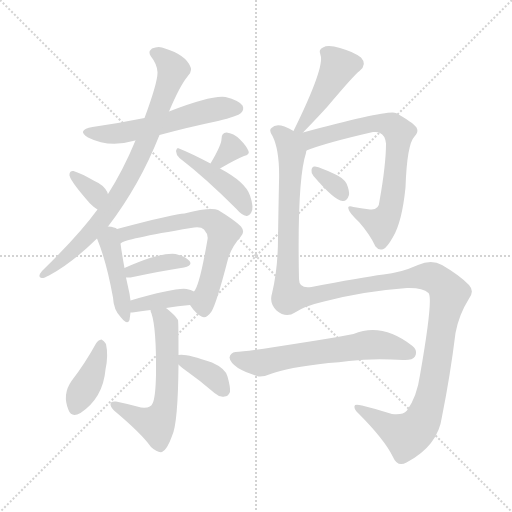
t = 0.00 s
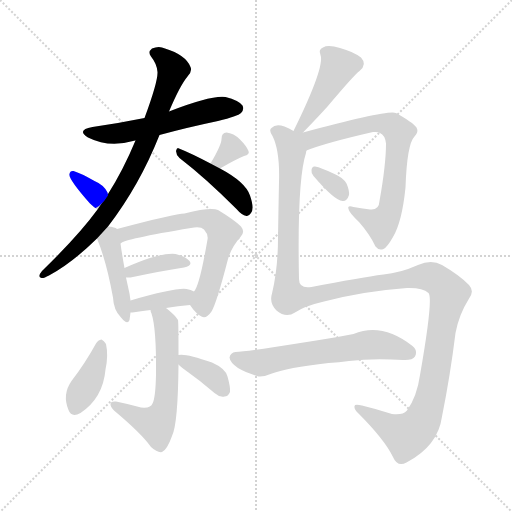
t = 2.33 s
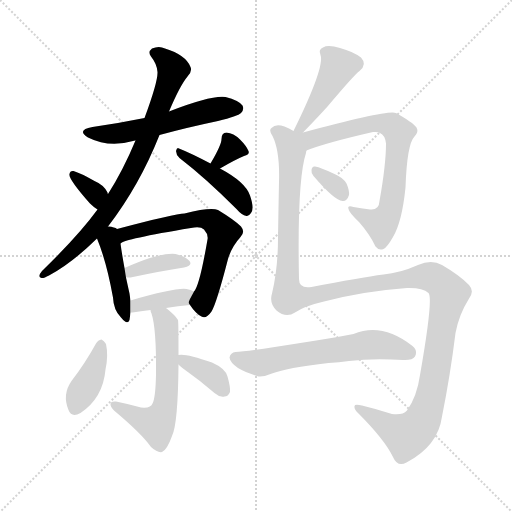
t = 4.65 s
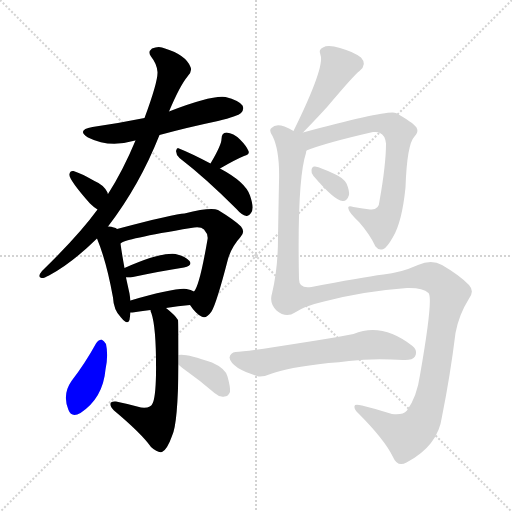
t = 6.98 s
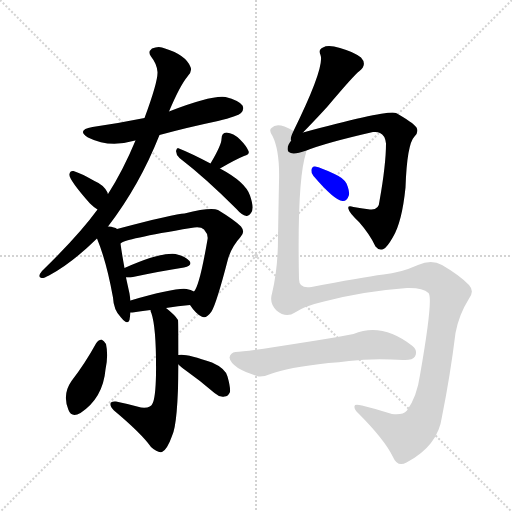
t = 9.30 s
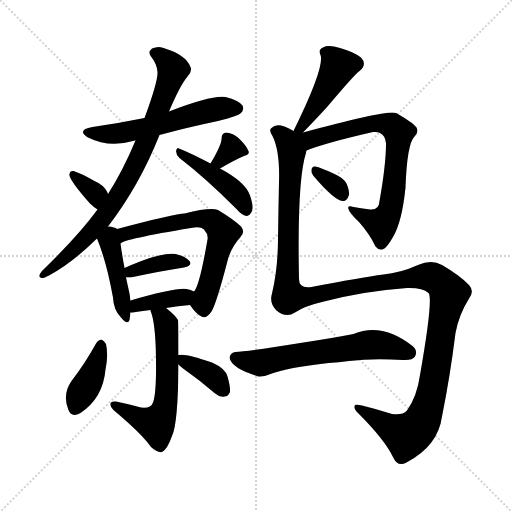
t = 11.63 s

The animated SVG that drew these frames (rendered in a browser with its animation timeline set to each time). Animation: 17 CSS @keyframes rules; one cycle of 11.63 s.

<svg version="1.1" viewBox="0 0 1024 1024" xmlns="http://www.w3.org/2000/svg">
  <g stroke="lightgray" stroke-dasharray="1,1" stroke-width="1" transform="scale(4, 4)">
    <line x1="0" y1="0" x2="256" y2="256"></line>
    <line x1="256" y1="0" x2="0" y2="256"></line>
    <line x1="128" y1="0" x2="128" y2="256"></line>
    <line x1="0" y1="128" x2="256" y2="128"></line>
  </g>
<g transform="scale(1, -1) translate(0, -900)">
   <style type="text/css">
    @keyframes keyframes0 {
      from {
       stroke: blue;
       stroke-dashoffset: 559;
       stroke-width: 128;
       }
       65% {
       animation-timing-function: step-end;
       stroke: blue;
       stroke-dashoffset: 0;
       stroke-width: 128;
       }
       to {
       stroke: black;
       stroke-width: 1024;
       }
       }
       #make-me-a-hanzi-animation-0 {
         animation: keyframes0 0.704915s both;
         animation-delay: 0.000000s;
         animation-timing-function: linear;
       }
    @keyframes keyframes1 {
      from {
       stroke: blue;
       stroke-dashoffset: 799;
       stroke-width: 128;
       }
       72% {
       animation-timing-function: step-end;
       stroke: blue;
       stroke-dashoffset: 0;
       stroke-width: 128;
       }
       to {
       stroke: black;
       stroke-width: 1024;
       }
       }
       #make-me-a-hanzi-animation-1 {
         animation: keyframes1 0.900228s both;
         animation-delay: 0.704915s;
         animation-timing-function: linear;
       }
    @keyframes keyframes2 {
      from {
       stroke: blue;
       stroke-dashoffset: 435;
       stroke-width: 128;
       }
       59% {
       animation-timing-function: step-end;
       stroke: blue;
       stroke-dashoffset: 0;
       stroke-width: 128;
       }
       to {
       stroke: black;
       stroke-width: 1024;
       }
       }
       #make-me-a-hanzi-animation-2 {
         animation: keyframes2 0.604004s both;
         animation-delay: 1.605143s;
         animation-timing-function: linear;
       }
    @keyframes keyframes3 {
      from {
       stroke: blue;
       stroke-dashoffset: 337;
       stroke-width: 128;
       }
       52% {
       animation-timing-function: step-end;
       stroke: blue;
       stroke-dashoffset: 0;
       stroke-width: 128;
       }
       to {
       stroke: black;
       stroke-width: 1024;
       }
       }
       #make-me-a-hanzi-animation-3 {
         animation: keyframes3 0.524251s both;
         animation-delay: 2.209147s;
         animation-timing-function: linear;
       }
    @keyframes keyframes4 {
      from {
       stroke: blue;
       stroke-dashoffset: 323;
       stroke-width: 128;
       }
       51% {
       animation-timing-function: step-end;
       stroke: blue;
       stroke-dashoffset: 0;
       stroke-width: 128;
       }
       to {
       stroke: black;
       stroke-width: 1024;
       }
       }
       #make-me-a-hanzi-animation-4 {
         animation: keyframes4 0.512858s both;
         animation-delay: 2.733398s;
         animation-timing-function: linear;
       }
    @keyframes keyframes5 {
      from {
       stroke: blue;
       stroke-dashoffset: 430;
       stroke-width: 128;
       }
       58% {
       animation-timing-function: step-end;
       stroke: blue;
       stroke-dashoffset: 0;
       stroke-width: 128;
       }
       to {
       stroke: black;
       stroke-width: 1024;
       }
       }
       #make-me-a-hanzi-animation-5 {
         animation: keyframes5 0.599935s both;
         animation-delay: 3.246257s;
         animation-timing-function: linear;
       }
    @keyframes keyframes6 {
      from {
       stroke: blue;
       stroke-dashoffset: 637;
       stroke-width: 128;
       }
       67% {
       animation-timing-function: step-end;
       stroke: blue;
       stroke-dashoffset: 0;
       stroke-width: 128;
       }
       to {
       stroke: black;
       stroke-width: 1024;
       }
       }
       #make-me-a-hanzi-animation-6 {
         animation: keyframes6 0.768392s both;
         animation-delay: 3.846191s;
         animation-timing-function: linear;
       }
    @keyframes keyframes7 {
      from {
       stroke: blue;
       stroke-dashoffset: 377;
       stroke-width: 128;
       }
       55% {
       animation-timing-function: step-end;
       stroke: blue;
       stroke-dashoffset: 0;
       stroke-width: 128;
       }
       to {
       stroke: black;
       stroke-width: 1024;
       }
       }
       #make-me-a-hanzi-animation-7 {
         animation: keyframes7 0.556803s both;
         animation-delay: 4.614583s;
         animation-timing-function: linear;
       }
    @keyframes keyframes8 {
      from {
       stroke: blue;
       stroke-dashoffset: 378;
       stroke-width: 128;
       }
       55% {
       animation-timing-function: step-end;
       stroke: blue;
       stroke-dashoffset: 0;
       stroke-width: 128;
       }
       to {
       stroke: black;
       stroke-width: 1024;
       }
       }
       #make-me-a-hanzi-animation-8 {
         animation: keyframes8 0.557617s both;
         animation-delay: 5.171387s;
         animation-timing-function: linear;
       }
    @keyframes keyframes9 {
      from {
       stroke: blue;
       stroke-dashoffset: 586;
       stroke-width: 128;
       }
       66% {
       animation-timing-function: step-end;
       stroke: blue;
       stroke-dashoffset: 0;
       stroke-width: 128;
       }
       to {
       stroke: black;
       stroke-width: 1024;
       }
       }
       #make-me-a-hanzi-animation-9 {
         animation: keyframes9 0.726888s both;
         animation-delay: 5.729004s;
         animation-timing-function: linear;
       }
    @keyframes keyframes10 {
      from {
       stroke: blue;
       stroke-dashoffset: 393;
       stroke-width: 128;
       }
       56% {
       animation-timing-function: step-end;
       stroke: blue;
       stroke-dashoffset: 0;
       stroke-width: 128;
       }
       to {
       stroke: black;
       stroke-width: 1024;
       }
       }
       #make-me-a-hanzi-animation-10 {
         animation: keyframes10 0.569824s both;
         animation-delay: 6.455892s;
         animation-timing-function: linear;
       }
    @keyframes keyframes11 {
      from {
       stroke: blue;
       stroke-dashoffset: 363;
       stroke-width: 128;
       }
       54% {
       animation-timing-function: step-end;
       stroke: blue;
       stroke-dashoffset: 0;
       stroke-width: 128;
       }
       to {
       stroke: black;
       stroke-width: 1024;
       }
       }
       #make-me-a-hanzi-animation-11 {
         animation: keyframes11 0.545410s both;
         animation-delay: 7.025716s;
         animation-timing-function: linear;
       }
    @keyframes keyframes12 {
      from {
       stroke: blue;
       stroke-dashoffset: 441;
       stroke-width: 128;
       }
       59% {
       animation-timing-function: step-end;
       stroke: blue;
       stroke-dashoffset: 0;
       stroke-width: 128;
       }
       to {
       stroke: black;
       stroke-width: 1024;
       }
       }
       #make-me-a-hanzi-animation-12 {
         animation: keyframes12 0.608887s both;
         animation-delay: 7.571126s;
         animation-timing-function: linear;
       }
    @keyframes keyframes13 {
      from {
       stroke: blue;
       stroke-dashoffset: 722;
       stroke-width: 128;
       }
       70% {
       animation-timing-function: step-end;
       stroke: blue;
       stroke-dashoffset: 0;
       stroke-width: 128;
       }
       to {
       stroke: black;
       stroke-width: 1024;
       }
       }
       #make-me-a-hanzi-animation-13 {
         animation: keyframes13 0.837565s both;
         animation-delay: 8.180013s;
         animation-timing-function: linear;
       }
    @keyframes keyframes14 {
      from {
       stroke: blue;
       stroke-dashoffset: 326;
       stroke-width: 128;
       }
       51% {
       animation-timing-function: step-end;
       stroke: blue;
       stroke-dashoffset: 0;
       stroke-width: 128;
       }
       to {
       stroke: black;
       stroke-width: 1024;
       }
       }
       #make-me-a-hanzi-animation-14 {
         animation: keyframes14 0.515299s both;
         animation-delay: 9.017578s;
         animation-timing-function: linear;
       }
    @keyframes keyframes15 {
      from {
       stroke: blue;
       stroke-dashoffset: 1350;
       stroke-width: 128;
       }
       81% {
       animation-timing-function: step-end;
       stroke: blue;
       stroke-dashoffset: 0;
       stroke-width: 128;
       }
       to {
       stroke: black;
       stroke-width: 1024;
       }
       }
       #make-me-a-hanzi-animation-15 {
         animation: keyframes15 1.348633s both;
         animation-delay: 9.532878s;
         animation-timing-function: linear;
       }
    @keyframes keyframes16 {
      from {
       stroke: blue;
       stroke-dashoffset: 611;
       stroke-width: 128;
       }
       67% {
       animation-timing-function: step-end;
       stroke: blue;
       stroke-dashoffset: 0;
       stroke-width: 128;
       }
       to {
       stroke: black;
       stroke-width: 1024;
       }
       }
       #make-me-a-hanzi-animation-16 {
         animation: keyframes16 0.747233s both;
         animation-delay: 10.881510s;
         animation-timing-function: linear;
       }
</style>
<path d="M 319.0 630.0 Q 374.0 645.0 436.0 658.0 Q 476.0 668.0 482.0 674.0 Q 489.0 681.0 485.0 689.0 Q 478.0 699.0 451.0 706.0 Q 423.0 710.0 338.0 677.0 L 289.0 664.0 Q 240.0 654.0 185.0 646.0 Q 152.0 640.0 176.0 625.0 Q 218.0 604.0 266.0 618.0 Q 267.0 619.0 271.0 619.0 L 319.0 630.0 Z" fill="lightgray"></path> 
<path d="M 216.0 447.0 Q 279.0 529.0 319.0 630.0 L 338.0 677.0 Q 360.0 729.0 375.0 747.0 Q 385.0 757.0 381.0 766.0 Q 372.0 790.0 330.0 803.0 Q 318.0 809.0 304.0 803.0 Q 295.0 796.0 302.0 787.0 Q 314.0 772.0 315.0 756.0 Q 316.0 737.0 289.0 664.0 L 271.0 619.0 Q 246.0 559.0 216.0 512.0 L 195.0 481.0 Q 158.0 430.0 84.0 358.0 Q 74.0 346.0 83.0 344.0 Q 87.0 343.0 98.0 349.0 Q 143.0 373.0 194.0 423.0 L 216.0 447.0 Z" fill="lightgray"></path> 
<path d="M 421.0 573.0 Q 381.0 594.0 358.0 603.0 Q 354.0 606.0 352.0 598.0 Q 352.0 591.0 359.0 584.0 Q 411.0 544.0 473.0 482.0 Q 483.0 470.0 493.0 468.0 Q 497.0 467.0 502.0 474.0 Q 509.0 483.0 500.0 509.0 Q 491.0 536.0 440.0 563.0 L 421.0 573.0 Z" fill="lightgray"></path> 
<path d="M 216.0 512.0 Q 215.0 513.0 215.0 515.0 Q 208.0 530.0 189.0 538.0 Q 161.0 554.0 147.0 558.0 Q 140.0 559.0 139.0 552.0 Q 136.0 543.0 180.0 493.0 Q 187.0 486.0 195.0 481.0 C 220.0 465.0 226.0 484.0 216.0 512.0 Z" fill="lightgray"></path> 
<path d="M 440.0 563.0 Q 471.0 581.0 488.0 588.0 Q 500.0 591.0 497.0 598.0 Q 493.0 608.0 480.0 621.0 Q 467.0 634.0 453.0 635.0 Q 443.0 635.0 443.0 622.0 Q 443.0 610.0 421.0 573.0 C 406.0 547.0 414.0 548.0 440.0 563.0 Z" fill="lightgray"></path> 
<path d="M 234.0 442.0 Q 230.0 446.0 216.0 447.0 C 186.0 450.0 183.0 451.0 194.0 423.0 Q 213.0 377.0 226.0 305.0 Q 227.0 280.0 242.0 265.0 Q 255.0 249.0 259.0 260.0 Q 260.0 267.0 261.0 275.0 L 261.0 299.0 Q 260.0 306.0 259.0 313.0 Q 255.0 331.0 252.0 345.0 L 249.0 364.0 Q 243.0 397.0 241.0 413.0 C 237.0 440.0 237.0 440.0 234.0 442.0 Z" fill="lightgray"></path> 
<path d="M 380.0 290.0 Q 392.0 272.0 403.0 267.0 Q 412.0 261.0 423.0 277.0 Q 433.0 293.0 456.0 382.0 Q 463.0 406.0 481.0 426.0 Q 491.0 436.0 482.0 447.0 Q 469.0 460.0 436.0 480.0 Q 421.0 486.0 369.0 473.0 Q 351.0 473.0 234.0 442.0 C 205.0 434.0 214.0 400.0 241.0 413.0 Q 248.0 422.0 382.0 444.0 Q 401.0 448.0 408.0 441.0 Q 417.0 431.0 415.0 421.0 Q 399.0 328.0 388.0 317.0 C 376.0 295.0 376.0 295.0 380.0 290.0 Z" fill="lightgray"></path> 
<path d="M 252.0 345.0 Q 256.0 345.0 261.0 345.0 Q 322.0 358.0 368.0 365.0 Q 386.0 369.0 379.0 378.0 Q 370.0 388.0 351.0 392.0 Q 318.0 395.0 249.0 364.0 C 222.0 352.0 222.0 345.0 252.0 345.0 Z" fill="lightgray"></path> 
<path d="M 332.0 284.0 Q 356.0 288.0 380.0 290.0 C 410.0 293.0 414.0 303.0 388.0 317.0 Q 382.0 321.0 373.0 322.0 Q 351.0 325.0 261.0 299.0 C 232.0 291.0 231.0 274.0 261.0 275.0 Q 262.0 275.0 265.0 275.0 Q 281.0 278.0 301.0 280.0 L 332.0 284.0 Z" fill="lightgray"></path> 
<path d="M 301.0 280.0 Q 301.0 277.0 303.0 273.0 Q 313.0 243.0 312.0 150.0 Q 311.0 104.0 305.0 93.0 Q 302.0 83.0 282.0 85.0 Q 257.0 92.0 232.0 97.0 Q 222.0 98.0 221.0 93.0 Q 220.0 87.0 228.0 79.0 Q 283.0 33.0 302.0 6.0 Q 315.0 -6.0 324.0 -4.0 Q 334.0 0.0 344.0 28.0 Q 356.0 52.0 357.0 171.0 L 357.0 190.0 Q 357.0 257.0 356.0 260.0 Q 350.0 270.0 332.0 284.0 C 309.0 303.0 293.0 309.0 301.0 280.0 Z" fill="lightgray"></path> 
<path d="M 192.0 213.0 Q 170.0 173.0 143.0 138.0 Q 124.0 111.0 137.0 80.0 Q 143.0 64.0 161.0 74.0 Q 206.0 104.0 211.0 161.0 Q 217.0 189.0 212.0 212.0 Q 208.0 219.0 203.0 221.0 Q 196.0 220.0 192.0 213.0 Z" fill="lightgray"></path> 
<path d="M 357.0 171.0 Q 361.0 167.0 373.0 158.0 Q 400.0 139.0 429.0 114.0 Q 439.0 105.0 449.0 107.0 Q 456.0 107.0 460.0 116.0 Q 461.0 126.0 455.0 147.0 Q 451.0 163.0 424.0 175.0 Q 370.0 194.0 357.0 190.0 C 339.0 187.0 339.0 187.0 357.0 171.0 Z" fill="lightgray"></path> 
<path d="M 606.0 635.0 Q 636.0 666.0 655.0 687.0 Q 709.0 751.0 719.0 758.0 Q 735.0 771.0 722.0 785.0 Q 706.0 797.0 680.0 804.0 Q 656.0 811.0 646.0 805.0 Q 636.0 801.0 641.0 790.0 Q 650.0 766.0 587.0 638.0 C 574.0 611.0 585.0 613.0 606.0 635.0 Z" fill="lightgray"></path> 
<path d="M 613.0 599.0 Q 650.0 614.0 746.0 636.0 Q 755.0 637.0 760.0 634.0 Q 770.0 630.0 772.0 613.0 Q 772.0 571.0 759.0 498.0 Q 758.0 479.0 740.0 481.0 Q 721.0 484.0 707.0 486.0 Q 694.0 490.0 697.0 482.0 Q 698.0 475.0 718.0 456.0 Q 740.0 431.0 751.0 407.0 Q 758.0 398.0 767.0 402.0 Q 774.0 405.0 786.0 426.0 Q 804.0 456.0 811.0 525.0 Q 814.0 612.0 829.0 627.0 Q 838.0 636.0 833.0 645.0 Q 826.0 655.0 792.0 674.0 Q 777.0 681.0 606.0 635.0 C 577.0 627.0 551.0 576.0 613.0 599.0 Z" fill="lightgray"></path> 
<path d="M 627.0 548.0 Q 669.0 499.0 685.0 498.0 Q 694.0 497.0 698.0 510.0 Q 699.0 519.0 693.0 533.0 Q 686.0 545.0 669.0 552.0 Q 642.0 565.0 630.0 567.0 Q 624.0 568.0 623.0 560.0 Q 622.0 554.0 627.0 548.0 Z" fill="lightgray"></path> 
<path d="M 587.0 638.0 Q 578.0 644.0 569.0 647.0 Q 551.0 653.0 543.0 644.0 Q 537.0 640.0 545.0 628.0 Q 560.0 598.0 558.0 536.0 Q 557.0 487.0 556.0 424.0 Q 556.0 363.0 544.0 313.0 Q 538.0 294.0 553.0 279.0 Q 572.0 263.0 590.0 275.0 Q 609.0 288.0 648.0 297.0 Q 729.0 318.0 814.0 324.0 Q 845.0 325.0 857.0 314.0 Q 867.0 304.0 840.0 150.0 Q 834.0 107.0 814.0 79.0 Q 805.0 69.0 784.0 72.0 Q 753.0 82.0 724.0 89.0 Q 708.0 93.0 709.0 87.0 Q 708.0 81.0 717.0 73.0 Q 769.0 21.0 786.0 -14.0 Q 795.0 -35.0 813.0 -25.0 Q 876.0 8.0 884.0 67.0 Q 900.0 146.0 911.0 234.0 Q 918.0 271.0 937.0 301.0 Q 950.0 317.0 938.0 330.0 Q 920.0 349.0 884.0 370.0 Q 863.0 382.0 836.0 370.0 Q 800.0 354.0 767.0 351.0 Q 721.0 345.0 623.0 326.0 Q 598.0 322.0 598.0 342.0 Q 594.0 540.0 612.0 594.0 Q 612.0 597.0 613.0 599.0 C 619.0 627.0 615.0 628.0 587.0 638.0 Z" fill="lightgray"></path> 
<path d="M 657.0 174.0 Q 678.0 175.0 698.0 178.0 Q 746.0 184.0 806.0 180.0 Q 825.0 179.0 830.0 187.0 Q 836.0 199.0 825.0 208.0 Q 764.0 256.0 707.0 232.0 Q 691.0 229.0 675.0 226.0 Q 630.0 219.0 607.0 215.0 Q 495.0 197.0 471.0 196.0 Q 461.0 195.0 459.0 185.0 Q 460.0 175.0 476.0 164.0 Q 491.0 155.0 517.0 147.0 Q 527.0 146.0 541.0 152.0 Q 574.0 165.0 657.0 174.0 Z" fill="lightgray"></path> 
      <clipPath id="make-me-a-hanzi-clip-0">
      <path d="M 319.0 630.0 Q 374.0 645.0 436.0 658.0 Q 476.0 668.0 482.0 674.0 Q 489.0 681.0 485.0 689.0 Q 478.0 699.0 451.0 706.0 Q 423.0 710.0 338.0 677.0 L 289.0 664.0 Q 240.0 654.0 185.0 646.0 Q 152.0 640.0 176.0 625.0 Q 218.0 604.0 266.0 618.0 Q 267.0 619.0 271.0 619.0 L 319.0 630.0 Z" fill="lightgray"></path>
      </clipPath>
      <path clip-path="url(#make-me-a-hanzi-clip-0)" d="M 178.0 637.0 L 202.0 631.0 L 254.0 636.0 L 432.0 682.0 L 474.0 683.0 " fill="none" id="make-me-a-hanzi-animation-0" stroke-dasharray="431 862" stroke-linecap="round"></path>

      <clipPath id="make-me-a-hanzi-clip-1">
      <path d="M 216.0 447.0 Q 279.0 529.0 319.0 630.0 L 338.0 677.0 Q 360.0 729.0 375.0 747.0 Q 385.0 757.0 381.0 766.0 Q 372.0 790.0 330.0 803.0 Q 318.0 809.0 304.0 803.0 Q 295.0 796.0 302.0 787.0 Q 314.0 772.0 315.0 756.0 Q 316.0 737.0 289.0 664.0 L 271.0 619.0 Q 246.0 559.0 216.0 512.0 L 195.0 481.0 Q 158.0 430.0 84.0 358.0 Q 74.0 346.0 83.0 344.0 Q 87.0 343.0 98.0 349.0 Q 143.0 373.0 194.0 423.0 L 216.0 447.0 Z" fill="lightgray"></path>
      </clipPath>
      <path clip-path="url(#make-me-a-hanzi-clip-1)" d="M 309.0 794.0 L 332.0 780.0 L 346.0 761.0 L 286.0 603.0 L 239.0 511.0 L 199.0 455.0 L 142.0 395.0 L 89.0 351.0 " fill="none" id="make-me-a-hanzi-animation-1" stroke-dasharray="671 1342" stroke-linecap="round"></path>

      <clipPath id="make-me-a-hanzi-clip-2">
      <path d="M 421.0 573.0 Q 381.0 594.0 358.0 603.0 Q 354.0 606.0 352.0 598.0 Q 352.0 591.0 359.0 584.0 Q 411.0 544.0 473.0 482.0 Q 483.0 470.0 493.0 468.0 Q 497.0 467.0 502.0 474.0 Q 509.0 483.0 500.0 509.0 Q 491.0 536.0 440.0 563.0 L 421.0 573.0 Z" fill="lightgray"></path>
      </clipPath>
      <path clip-path="url(#make-me-a-hanzi-clip-2)" d="M 360.0 594.0 L 452.0 533.0 L 476.0 510.0 L 492.0 479.0 " fill="none" id="make-me-a-hanzi-animation-2" stroke-dasharray="307 614" stroke-linecap="round"></path>

      <clipPath id="make-me-a-hanzi-clip-3">
      <path d="M 216.0 512.0 Q 215.0 513.0 215.0 515.0 Q 208.0 530.0 189.0 538.0 Q 161.0 554.0 147.0 558.0 Q 140.0 559.0 139.0 552.0 Q 136.0 543.0 180.0 493.0 Q 187.0 486.0 195.0 481.0 C 220.0 465.0 226.0 484.0 216.0 512.0 Z" fill="lightgray"></path>
      </clipPath>
      <path clip-path="url(#make-me-a-hanzi-clip-3)" d="M 147.0 550.0 L 190.0 513.0 L 195.0 489.0 " fill="none" id="make-me-a-hanzi-animation-3" stroke-dasharray="209 418" stroke-linecap="round"></path>

      <clipPath id="make-me-a-hanzi-clip-4">
      <path d="M 440.0 563.0 Q 471.0 581.0 488.0 588.0 Q 500.0 591.0 497.0 598.0 Q 493.0 608.0 480.0 621.0 Q 467.0 634.0 453.0 635.0 Q 443.0 635.0 443.0 622.0 Q 443.0 610.0 421.0 573.0 C 406.0 547.0 414.0 548.0 440.0 563.0 Z" fill="lightgray"></path>
      </clipPath>
      <path clip-path="url(#make-me-a-hanzi-clip-4)" d="M 453.0 625.0 L 462.0 611.0 L 461.0 601.0 L 441.0 579.0 L 430.0 579.0 " fill="none" id="make-me-a-hanzi-animation-4" stroke-dasharray="195 390" stroke-linecap="round"></path>

      <clipPath id="make-me-a-hanzi-clip-5">
      <path d="M 234.0 442.0 Q 230.0 446.0 216.0 447.0 C 186.0 450.0 183.0 451.0 194.0 423.0 Q 213.0 377.0 226.0 305.0 Q 227.0 280.0 242.0 265.0 Q 255.0 249.0 259.0 260.0 Q 260.0 267.0 261.0 275.0 L 261.0 299.0 Q 260.0 306.0 259.0 313.0 Q 255.0 331.0 252.0 345.0 L 249.0 364.0 Q 243.0 397.0 241.0 413.0 C 237.0 440.0 237.0 440.0 234.0 442.0 Z" fill="lightgray"></path>
      </clipPath>
      <path clip-path="url(#make-me-a-hanzi-clip-5)" d="M 220.0 436.0 L 220.0 411.0 L 251.0 265.0 " fill="none" id="make-me-a-hanzi-animation-5" stroke-dasharray="302 604" stroke-linecap="round"></path>

      <clipPath id="make-me-a-hanzi-clip-6">
      <path d="M 380.0 290.0 Q 392.0 272.0 403.0 267.0 Q 412.0 261.0 423.0 277.0 Q 433.0 293.0 456.0 382.0 Q 463.0 406.0 481.0 426.0 Q 491.0 436.0 482.0 447.0 Q 469.0 460.0 436.0 480.0 Q 421.0 486.0 369.0 473.0 Q 351.0 473.0 234.0 442.0 C 205.0 434.0 214.0 400.0 241.0 413.0 Q 248.0 422.0 382.0 444.0 Q 401.0 448.0 408.0 441.0 Q 417.0 431.0 415.0 421.0 Q 399.0 328.0 388.0 317.0 C 376.0 295.0 376.0 295.0 380.0 290.0 Z" fill="lightgray"></path>
      </clipPath>
      <path clip-path="url(#make-me-a-hanzi-clip-6)" d="M 243.0 423.0 L 252.0 434.0 L 273.0 440.0 L 382.0 461.0 L 413.0 461.0 L 431.0 454.0 L 446.0 435.0 L 445.0 426.0 L 408.0 304.0 L 409.0 281.0 " fill="none" id="make-me-a-hanzi-animation-6" stroke-dasharray="509 1018" stroke-linecap="round"></path>

      <clipPath id="make-me-a-hanzi-clip-7">
      <path d="M 252.0 345.0 Q 256.0 345.0 261.0 345.0 Q 322.0 358.0 368.0 365.0 Q 386.0 369.0 379.0 378.0 Q 370.0 388.0 351.0 392.0 Q 318.0 395.0 249.0 364.0 C 222.0 352.0 222.0 345.0 252.0 345.0 Z" fill="lightgray"></path>
      </clipPath>
      <path clip-path="url(#make-me-a-hanzi-clip-7)" d="M 257.0 351.0 L 264.0 359.0 L 326.0 375.0 L 355.0 378.0 L 371.0 373.0 " fill="none" id="make-me-a-hanzi-animation-7" stroke-dasharray="249 498" stroke-linecap="round"></path>

      <clipPath id="make-me-a-hanzi-clip-8">
      <path d="M 332.0 284.0 Q 356.0 288.0 380.0 290.0 C 410.0 293.0 414.0 303.0 388.0 317.0 Q 382.0 321.0 373.0 322.0 Q 351.0 325.0 261.0 299.0 C 232.0 291.0 231.0 274.0 261.0 275.0 Q 262.0 275.0 265.0 275.0 Q 281.0 278.0 301.0 280.0 L 332.0 284.0 Z" fill="lightgray"></path>
      </clipPath>
      <path clip-path="url(#make-me-a-hanzi-clip-8)" d="M 263.0 281.0 L 275.0 292.0 L 360.0 304.0 L 378.0 313.0 " fill="none" id="make-me-a-hanzi-animation-8" stroke-dasharray="250 500" stroke-linecap="round"></path>

      <clipPath id="make-me-a-hanzi-clip-9">
      <path d="M 301.0 280.0 Q 301.0 277.0 303.0 273.0 Q 313.0 243.0 312.0 150.0 Q 311.0 104.0 305.0 93.0 Q 302.0 83.0 282.0 85.0 Q 257.0 92.0 232.0 97.0 Q 222.0 98.0 221.0 93.0 Q 220.0 87.0 228.0 79.0 Q 283.0 33.0 302.0 6.0 Q 315.0 -6.0 324.0 -4.0 Q 334.0 0.0 344.0 28.0 Q 356.0 52.0 357.0 171.0 L 357.0 190.0 Q 357.0 257.0 356.0 260.0 Q 350.0 270.0 332.0 284.0 C 309.0 303.0 293.0 309.0 301.0 280.0 Z" fill="lightgray"></path>
      </clipPath>
      <path clip-path="url(#make-me-a-hanzi-clip-9)" d="M 309.0 279.0 L 332.0 251.0 L 335.0 135.0 L 328.0 78.0 L 309.0 52.0 L 229.0 88.0 " fill="none" id="make-me-a-hanzi-animation-9" stroke-dasharray="458 916" stroke-linecap="round"></path>

      <clipPath id="make-me-a-hanzi-clip-10">
      <path d="M 192.0 213.0 Q 170.0 173.0 143.0 138.0 Q 124.0 111.0 137.0 80.0 Q 143.0 64.0 161.0 74.0 Q 206.0 104.0 211.0 161.0 Q 217.0 189.0 212.0 212.0 Q 208.0 219.0 203.0 221.0 Q 196.0 220.0 192.0 213.0 Z" fill="lightgray"></path>
      </clipPath>
      <path clip-path="url(#make-me-a-hanzi-clip-10)" d="M 202.0 211.0 L 182.0 145.0 L 151.0 84.0 " fill="none" id="make-me-a-hanzi-animation-10" stroke-dasharray="265 530" stroke-linecap="round"></path>

      <clipPath id="make-me-a-hanzi-clip-11">
      <path d="M 357.0 171.0 Q 361.0 167.0 373.0 158.0 Q 400.0 139.0 429.0 114.0 Q 439.0 105.0 449.0 107.0 Q 456.0 107.0 460.0 116.0 Q 461.0 126.0 455.0 147.0 Q 451.0 163.0 424.0 175.0 Q 370.0 194.0 357.0 190.0 C 339.0 187.0 339.0 187.0 357.0 171.0 Z" fill="lightgray"></path>
      </clipPath>
      <path clip-path="url(#make-me-a-hanzi-clip-11)" d="M 361.0 185.0 L 421.0 151.0 L 446.0 122.0 " fill="none" id="make-me-a-hanzi-animation-11" stroke-dasharray="235 470" stroke-linecap="round"></path>

      <clipPath id="make-me-a-hanzi-clip-12">
      <path d="M 606.0 635.0 Q 636.0 666.0 655.0 687.0 Q 709.0 751.0 719.0 758.0 Q 735.0 771.0 722.0 785.0 Q 706.0 797.0 680.0 804.0 Q 656.0 811.0 646.0 805.0 Q 636.0 801.0 641.0 790.0 Q 650.0 766.0 587.0 638.0 C 574.0 611.0 585.0 613.0 606.0 635.0 Z" fill="lightgray"></path>
      </clipPath>
      <path clip-path="url(#make-me-a-hanzi-clip-12)" d="M 654.0 794.0 L 677.0 766.0 L 622.0 674.0 L 603.0 648.0 L 594.0 649.0 " fill="none" id="make-me-a-hanzi-animation-12" stroke-dasharray="313 626" stroke-linecap="round"></path>

      <clipPath id="make-me-a-hanzi-clip-13">
      <path d="M 613.0 599.0 Q 650.0 614.0 746.0 636.0 Q 755.0 637.0 760.0 634.0 Q 770.0 630.0 772.0 613.0 Q 772.0 571.0 759.0 498.0 Q 758.0 479.0 740.0 481.0 Q 721.0 484.0 707.0 486.0 Q 694.0 490.0 697.0 482.0 Q 698.0 475.0 718.0 456.0 Q 740.0 431.0 751.0 407.0 Q 758.0 398.0 767.0 402.0 Q 774.0 405.0 786.0 426.0 Q 804.0 456.0 811.0 525.0 Q 814.0 612.0 829.0 627.0 Q 838.0 636.0 833.0 645.0 Q 826.0 655.0 792.0 674.0 Q 777.0 681.0 606.0 635.0 C 577.0 627.0 551.0 576.0 613.0 599.0 Z" fill="lightgray"></path>
      </clipPath>
      <path clip-path="url(#make-me-a-hanzi-clip-13)" d="M 600.0 630.0 L 607.0 623.0 L 633.0 624.0 L 748.0 653.0 L 787.0 647.0 L 798.0 635.0 L 787.0 518.0 L 771.0 461.0 L 763.0 452.0 L 703.0 481.0 " fill="none" id="make-me-a-hanzi-animation-13" stroke-dasharray="594 1188" stroke-linecap="round"></path>

      <clipPath id="make-me-a-hanzi-clip-14">
      <path d="M 627.0 548.0 Q 669.0 499.0 685.0 498.0 Q 694.0 497.0 698.0 510.0 Q 699.0 519.0 693.0 533.0 Q 686.0 545.0 669.0 552.0 Q 642.0 565.0 630.0 567.0 Q 624.0 568.0 623.0 560.0 Q 622.0 554.0 627.0 548.0 Z" fill="lightgray"></path>
      </clipPath>
      <path clip-path="url(#make-me-a-hanzi-clip-14)" d="M 633.0 557.0 L 668.0 533.0 L 685.0 511.0 " fill="none" id="make-me-a-hanzi-animation-14" stroke-dasharray="198 396" stroke-linecap="round"></path>

      <clipPath id="make-me-a-hanzi-clip-15">
      <path d="M 587.0 638.0 Q 578.0 644.0 569.0 647.0 Q 551.0 653.0 543.0 644.0 Q 537.0 640.0 545.0 628.0 Q 560.0 598.0 558.0 536.0 Q 557.0 487.0 556.0 424.0 Q 556.0 363.0 544.0 313.0 Q 538.0 294.0 553.0 279.0 Q 572.0 263.0 590.0 275.0 Q 609.0 288.0 648.0 297.0 Q 729.0 318.0 814.0 324.0 Q 845.0 325.0 857.0 314.0 Q 867.0 304.0 840.0 150.0 Q 834.0 107.0 814.0 79.0 Q 805.0 69.0 784.0 72.0 Q 753.0 82.0 724.0 89.0 Q 708.0 93.0 709.0 87.0 Q 708.0 81.0 717.0 73.0 Q 769.0 21.0 786.0 -14.0 Q 795.0 -35.0 813.0 -25.0 Q 876.0 8.0 884.0 67.0 Q 900.0 146.0 911.0 234.0 Q 918.0 271.0 937.0 301.0 Q 950.0 317.0 938.0 330.0 Q 920.0 349.0 884.0 370.0 Q 863.0 382.0 836.0 370.0 Q 800.0 354.0 767.0 351.0 Q 721.0 345.0 623.0 326.0 Q 598.0 322.0 598.0 342.0 Q 594.0 540.0 612.0 594.0 Q 612.0 597.0 613.0 599.0 C 619.0 627.0 615.0 628.0 587.0 638.0 Z" fill="lightgray"></path>
      </clipPath>
      <path clip-path="url(#make-me-a-hanzi-clip-15)" d="M 552.0 637.0 L 571.0 622.0 L 583.0 594.0 L 574.0 347.0 L 579.0 306.0 L 616.0 307.0 L 703.0 326.0 L 851.0 347.0 L 875.0 340.0 L 898.0 313.0 L 862.0 109.0 L 839.0 50.0 L 813.0 29.0 L 717.0 85.0 " fill="none" id="make-me-a-hanzi-animation-15" stroke-dasharray="1222 2444" stroke-linecap="round"></path>

      <clipPath id="make-me-a-hanzi-clip-16">
      <path d="M 657.0 174.0 Q 678.0 175.0 698.0 178.0 Q 746.0 184.0 806.0 180.0 Q 825.0 179.0 830.0 187.0 Q 836.0 199.0 825.0 208.0 Q 764.0 256.0 707.0 232.0 Q 691.0 229.0 675.0 226.0 Q 630.0 219.0 607.0 215.0 Q 495.0 197.0 471.0 196.0 Q 461.0 195.0 459.0 185.0 Q 460.0 175.0 476.0 164.0 Q 491.0 155.0 517.0 147.0 Q 527.0 146.0 541.0 152.0 Q 574.0 165.0 657.0 174.0 Z" fill="lightgray"></path>
      </clipPath>
      <path clip-path="url(#make-me-a-hanzi-clip-16)" d="M 470.0 184.0 L 517.0 174.0 L 744.0 211.0 L 819.0 195.0 " fill="none" id="make-me-a-hanzi-animation-16" stroke-dasharray="483 966" stroke-linecap="round"></path>

</g>
</svg>
